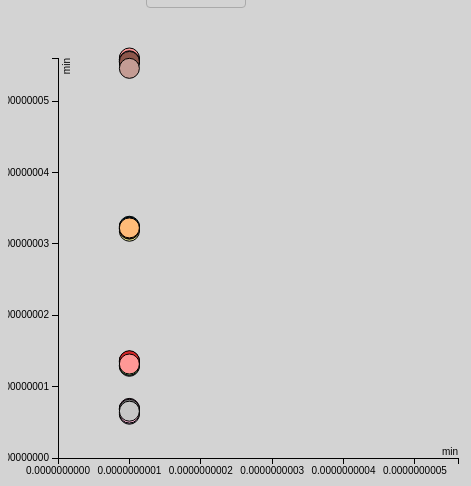
D3 v3 page, settled after 360 driven frames (6 s of simulated time); the page loaded 1 data file(s).


// ── script.js
d3.json('test.json',function (data) {
// CSV section
  var body = d3.select('body')
  var selectData = [ { "text" : "min" },
                     { "text" : "max" },
                     { "text" : "mean" },
                   ]

  // Select Y-axis Variable
  var span = body.append('span')
      .text('Select Y-Axis data: ')
  var yInput = body.append('select')
      .attr('id','ySelect')
      .attr('class', 'selectBox')
      .on('change',yChange)
    .selectAll('option')
      .data(selectData)
      .enter()
    .append('option')
      .attr('value', function (d) { return d.text })
      .text(function (d) { return d.text ;})
  body.append('br')

  // Variables
  var body = d3.select('body')
  var margin = { top: 50, right: 50, bottom: 50, left: 50 }
  var h = 500 - margin.top - margin.bottom
  var w = 500 - margin.left - margin.right
  // var formatPercent = d3.format('')
  // Scales
  var colorScale = d3.scale.category20()
  var xScale = d3.scale.linear()
    .domain([
      d3.min([0,d3.min(data,function (d) { return d['min'] })]),
      d3.max([0,d3.max(data,function (d) { return d['min'] })])
      ])
    .range([0,w])
  var yScale = d3.scale.linear()
    .domain([
      d3.min([0,d3.min(data,function (d) { return d['min'] })]),
      d3.max([0,d3.max(data,function (d) { return d['min'] })])
      ])
    .range([h,0])
  // SVG
  var svg = body.append('svg')
      .attr('height',h + margin.top + margin.bottom)
      .attr('width',w + margin.left + margin.right)
    .append('g')
      .attr('transform','translate(' + margin.left + ',' + margin.top + ')')
  // X-axis
  var xAxis = d3.svg.axis()
    .scale(xScale)
//    .tickFormat(formatPercent)
    .ticks(5)
    .orient('bottom')
  // Y-axis
  var yAxis = d3.svg.axis()
    .scale(yScale)
  //  .tickFormat(formatPercent)
    .ticks(5)
    .orient('left')
  // Circles
  var circles = svg.selectAll('circle')
      .data(data)
      .enter()
    .append('circle')
      .attr('cx',function (d) { return xScale(0.0000000001) })
      .attr('cy',function (d) { return yScale(d['min']) })
      .attr('r','10')
      .attr('stroke','black')
      .attr('stroke-width',1)
      .attr('fill',function (d,i) { return colorScale(i) })
      .on('mouseover', function () {
        d3.select(this)
          .transition()
          .duration(500)
          .attr('r',20)
          .attr('stroke-width',3)
      })
      .on('mouseout', function () {
        d3.select(this)
          .transition()
          .duration(500)
          .attr('r',10)
          .attr('stroke-width',1)
      })
    .append('title') // Tooltip
      .text(function (d) { return d.data +
                           '\nReturn: ' + d['min'] +
                           '\nStd. Dev.: ' + d['max'] +
                           '\nMax Drawdown: ' + d['mean'] })
  // X-axis
  svg.append('g')
      .attr('class','axis')
      .attr('id','xAxis')
      .attr('transform', 'translate(0,' + h + ')')
      .call(xAxis)
    .append('text') // X-axis Label
      .attr('id','xAxisLabel')
      .attr('y',-10)
      .attr('x',w)
      .attr('dy','.71em')
      .style('text-anchor','end')
      .text('min')
  // Y-axis
  svg.append('g')
      .attr('class','axis')
      .attr('id','yAxis')
      .call(yAxis)
    .append('text') // y-axis Label
      .attr('id', 'yAxisLabel')
      .attr('transform','rotate(-90)')
      .attr('x',0)
      .attr('y',5)
      .attr('dy','.71em')
      .style('text-anchor','end')
      .text('min')

  function yChange() {
    var value = this.value // get the new y value
    yScale // change the yScale
      .domain([
        d3.min([0,d3.min(data,function (d) { return d[value] })]),
        d3.max([0,d3.max(data,function (d) { return d[value] })])
        ])
    yAxis.scale(yScale) // change the yScale
    d3.select('#yAxis') // redraw the yAxis
      .transition().duration(1000)
      .call(yAxis)
    d3.select('#yAxisLabel') // change the yAxisLabel
      .text(value)    
    d3.selectAll('circle') // move the circles
      .transition().duration(1000)
      .delay(function (d,i) { return i*100})
        .attr('cy',function (d) { return yScale(d[value]) })
  }

  function xChange() {
    var value = this.value // get the new x value
    xScale // change the xScale
      .domain([
        d3.min([0,d3.min(data,function (d) { return d[value] })]),
        d3.max([0,d3.max(data,function (d) { return d[value] })])
        ])
    xAxis.scale(xScale) // change the xScale
    d3.select('#xAxis') // redraw the xAxis
      .transition().duration(1000)
      .call(xAxis)
    d3.select('#xAxisLabel') // change the xAxisLabel
      .transition().duration(1000)
      .text(value)
    d3.selectAll('circle') // move the circles
      .transition().duration(1000)
      .delay(function (d,i) { return i*100})
        .attr('cx',function (d) { return xScale(d[value]) })
  }
})


### data: test.json
[
 {
  "data": "hbr2_0_0_EyeWidth-1",
  "min": 1.3426e-10,
  "max": 1.3513e-10,
  "mean": 1.34309e-10
 },
 {
  "data": "hbr2_0_1_EyeWidth-1",
  "min": 1.2847e-10,
  "max": 1.2963e-10,
  "mean": 1.28946e-10
 },
 {
  "data": "hbr2_1_0_EyeWidth-1",
  "min": 1.3571e-10,
  "max": 1.3831e-10,
  "mean": 1.36287e-10
 },
 {
  "data": "hbr2_1_1_EyeWidth-1",
  "min": 1.2992e-10,
  "max": 1.3021e-10,
  "mean": 1.30037e-10
 },
 {
  "data": "hbr2_2_0_EyeWidth-1",
  "min": 1.3542e-10,
  "max": 1.3715e-10,
  "mean": 1.36763e-10
 },
 {
  "data": "hbr2_2_1_EyeWidth-1",
  "min": 1.2992e-10,
  "max": 1.3137e-10,
  "mean": 1.30271e-10
 },
 {
  "data": "hbr2_3_0_EyeWidth-1",
  "min": 1.3629e-10,
  "max": 1.3658e-10,
  "mean": 1.36408e-10
 },
 {
  "data": "hbr2_3_1_EyeWidth-1",
  "min": 1.3166e-10,
  "max": 1.331e-10,
  "mean": 1.32525e-10
 },
 "... 24 more items"
]